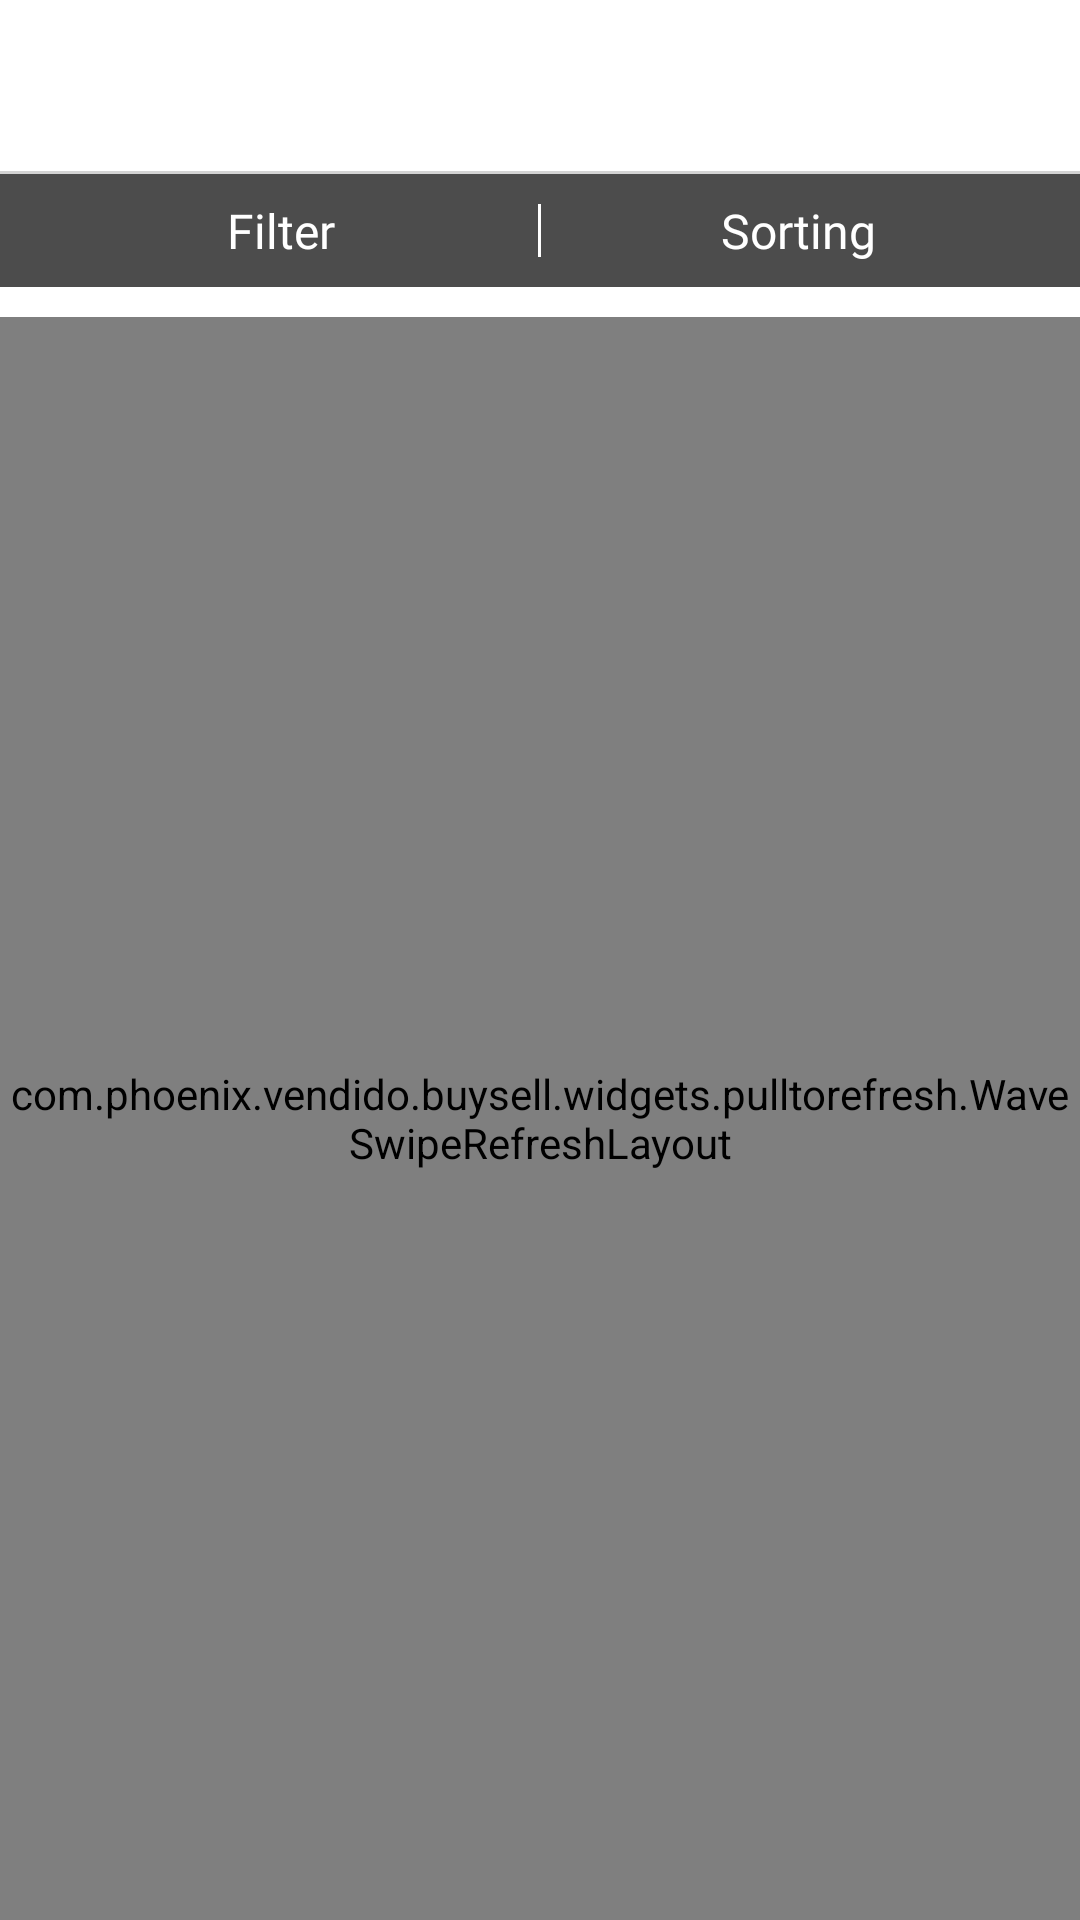

Here is an Android app screen rendered from its layout file. Give the layout XML and the strings, colors and styles it references.
<!-- AndroidManifest.xml: activity theme BylancerTheme -->
<!-- res/layout/activity_product_by_category.xml -->
<?xml version="1.0" encoding="utf-8"?>
<LinearLayout xmlns:android="http://schemas.android.com/apk/res/android"
    xmlns:app="http://schemas.android.com/apk/res-auto"
    xmlns:tools="http://schemas.android.com/tools"
    android:id="@+id/product_by_category_parent_layout"
    android:layout_width="match_parent"
    android:layout_height="match_parent"
    android:background="@color/white_background"
    android:orientation="vertical"
    tools:context=".settings.MyFavoritesActivity">

    <FrameLayout
        android:layout_width="match_parent"
        android:layout_height="wrap_content"
        android:layout_marginTop="@dimen/margin_twenty">

        <androidx.appcompat.widget.AppCompatImageView
            android:id="@+id/product_by_category_back_image_view"
            android:layout_width="wrap_content"
            android:layout_height="wrap_content"
            android:layout_gravity="center_vertical"
            android:onClick="onClick"
            android:paddingStart="@dimen/margin_fifteen"
            android:paddingEnd="@dimen/default_margin"
            app:srcCompat="@drawable/ic_backward" />

        <androidx.appcompat.widget.AppCompatTextView
            android:id="@+id/product_by_category_title_text_view"
            android:layout_width="wrap_content"
            android:layout_height="wrap_content"
            android:fontFamily="@font/roboto_condensed_bold"
            tools:text="@string/my_favorites"
            android:layout_gravity="center"
            android:textColor="@color/gray_color_text"
            android:textSize="@dimen/text_size_twenty"
            android:gravity="center"
            android:textStyle="bold" />

    </FrameLayout>

    <View
        android:id="@+id/product_by_category_title_separator"
        android:layout_width="match_parent"
        android:layout_height="@dimen/bottom_navigation_bar_divider_height"
        android:layout_marginTop="@dimen/margin_ten"
        android:background="@color/light_gray"/>

    <LinearLayout
        android:layout_width="match_parent"
        android:layout_height="wrap_content"
        android:orientation="horizontal"
        android:padding="@dimen/default_margin"
        android:background="@color/black_transparent_color">

        <FrameLayout
            android:id="@+id/product_by_category_add_additional_info_layout"
            android:layout_width="0dp"
            android:layout_height="wrap_content"
            android:onClick="onClick"
            android:layout_weight="1">

            <androidx.appcompat.widget.AppCompatTextView
                android:id="@+id/product_by_category_add_additional_info_text_view"
                android:layout_width="wrap_content"
                android:layout_height="wrap_content"
                android:fontFamily="@font/roboto_regular"
                android:text="@string/filter"
                android:layout_gravity="center"
                android:drawableStart="@drawable/ic_filter"
                android:drawablePadding="@dimen/default_margin"
                android:textColor="@color/white_color_text"
                android:textSize="@dimen/text_size_sixteen"
                android:gravity="center" />

        </FrameLayout>

        <View
            android:layout_width="1dp"
            android:layout_height="match_parent"
            android:background="@color/white_background"
            android:layout_marginTop="@dimen/margin_xsmall"
            android:layout_marginBottom="@dimen/margin_xsmall"/>

        <FrameLayout
            android:id="@+id/product_by_category_sorting_layout"
            android:layout_width="0dp"
            android:layout_height="wrap_content"
            android:onClick="onClick"
            android:layout_weight="1">

            <androidx.appcompat.widget.AppCompatTextView
                android:id="@+id/product_by_category_sorting_text_view"
                android:layout_width="wrap_content"
                android:layout_height="wrap_content"
                android:text="@string/sorting"
                android:layout_gravity="center"
                android:drawablePadding="@dimen/default_margin"
                android:drawableStart="@drawable/ic_sorting"
                android:fontFamily="@font/roboto_regular"
                android:textColor="@color/white_color_text"
                android:textSize="@dimen/text_size_sixteen"
                android:gravity="center" />

        </FrameLayout>

    </LinearLayout>

    <FrameLayout
        android:layout_width="match_parent"
        android:layout_height="match_parent"
        android:layout_marginTop="@dimen/margin_ten">

        <LinearLayout
            android:id="@+id/no_product_by_category_frame"
            android:layout_width="wrap_content"
            android:layout_height="@dimen/progress_view_dashboard_height"
            android:layout_gravity="center"
            android:visibility="gone"
            android:orientation="vertical">

            <ImageView
                android:layout_width="wrap_content"
                android:layout_height="wrap_content"
                android:layout_gravity="center"
                android:src="@drawable/ic_star_big" />

            <androidx.appcompat.widget.AppCompatTextView
                android:id="@+id/no_product_by_category_added"
                android:layout_width="wrap_content"
                android:layout_height="wrap_content"
                android:textColor="@color/denied_red"
                android:layout_gravity="center"
                android:layout_marginTop="@dimen/margin_fifteen"
                android:textSize="@dimen/text_size_normal"
                android:fontFamily="@font/roboto_regular"/>

        </LinearLayout>

        <com.phoenix.vendido.buysell.widgets.pulltorefresh.WaveSwipeRefreshLayout
            android:id="@+id/search_pull_to_refresh"
            android:layout_width="match_parent"
            android:layout_height="match_parent">

            <androidx.recyclerview.widget.RecyclerView
                android:id="@+id/product_by_category_recycler_view"
                android:layout_width="match_parent"
                android:layout_height="wrap_content"
                app:layout_behavior="@string/appbar_scrolling_view_behavior" />

        </com.phoenix.vendido.buysell.widgets.pulltorefresh.WaveSwipeRefreshLayout>

    </FrameLayout>

</LinearLayout>
<!-- resources referenced by this layout -->
<resources>
  <color name="black_transparent_color">#B3000000</color>
  <color name="denied_red">#CA0009</color>
  <color name="gray_color_text">#666666</color>
  <color name="light_gray">#d3d3d3</color>
  <color name="white_background">#FFFFFFFF</color>
  <color name="white_color_text">#FFFFFFFF</color>
  <dimen name="bottom_navigation_bar_divider_height">1dp</dimen>
  <dimen name="default_margin">8dp</dimen>
  <dimen name="margin_fifteen">15dp</dimen>
  <dimen name="margin_ten">10dp</dimen>
  <dimen name="margin_twenty">20dp</dimen>
  <dimen name="margin_xsmall">2dp</dimen>
  <dimen name="progress_view_dashboard_height">150dp</dimen>
  <dimen name="text_size_normal">14sp</dimen>
  <dimen name="text_size_sixteen">16sp</dimen>
  <dimen name="text_size_twenty">20sp</dimen>
  <string name="filter">Filter</string>
  <string name="my_favorites">My Favorites</string>
  <string name="sorting">Sorting</string>
  <style name="BylancerTheme" parent="Theme.Design.NoActionBar">
          <item name="colorPrimary">@color/colorPrimary</item>
          <item name="colorPrimaryDark">@color/shadow_black</item>
          <item name="colorAccent">@color/colorAccent</item>
      </style>
  <color name="colorPrimary">#1866AA</color>
  <color name="shadow_black">#313C3F</color>
  <color name="colorAccent">#1866AA</color>
</resources>
